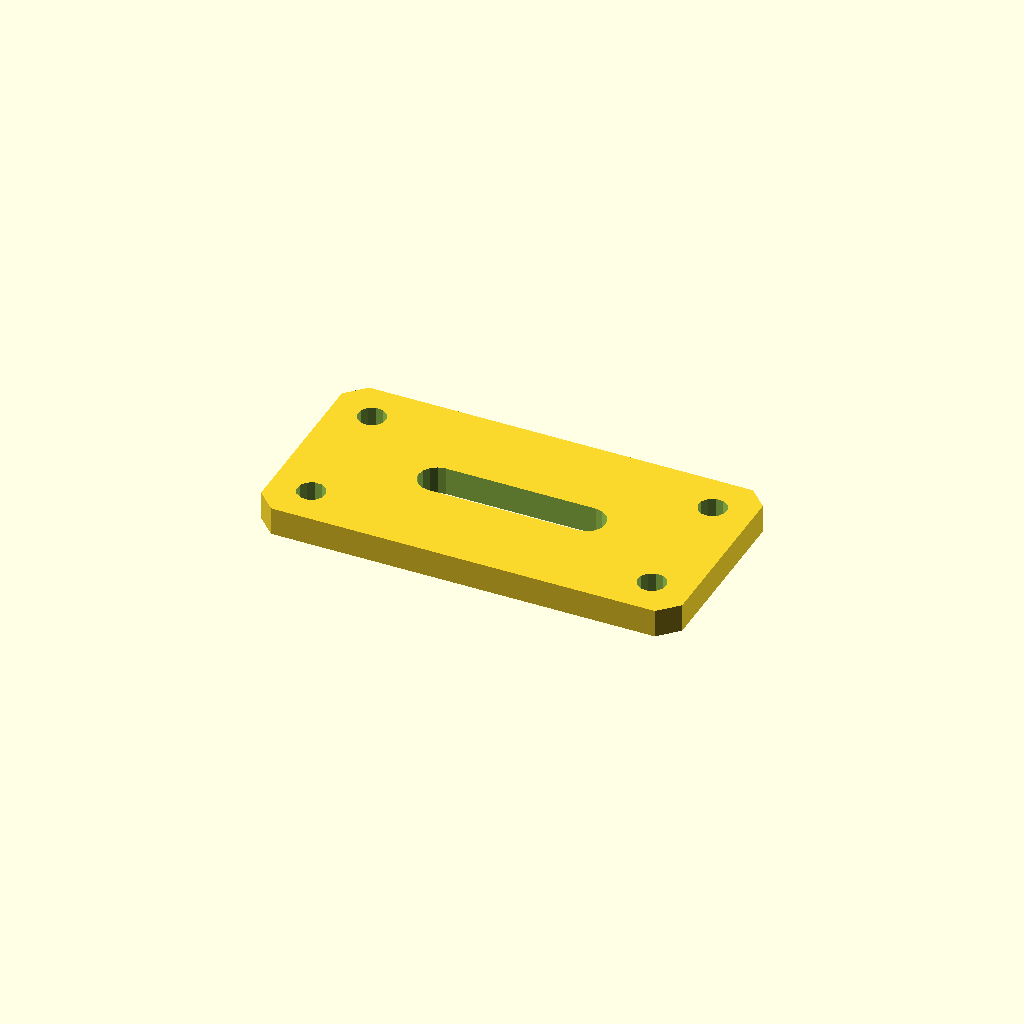
Cell 1: the model at its default parameters.
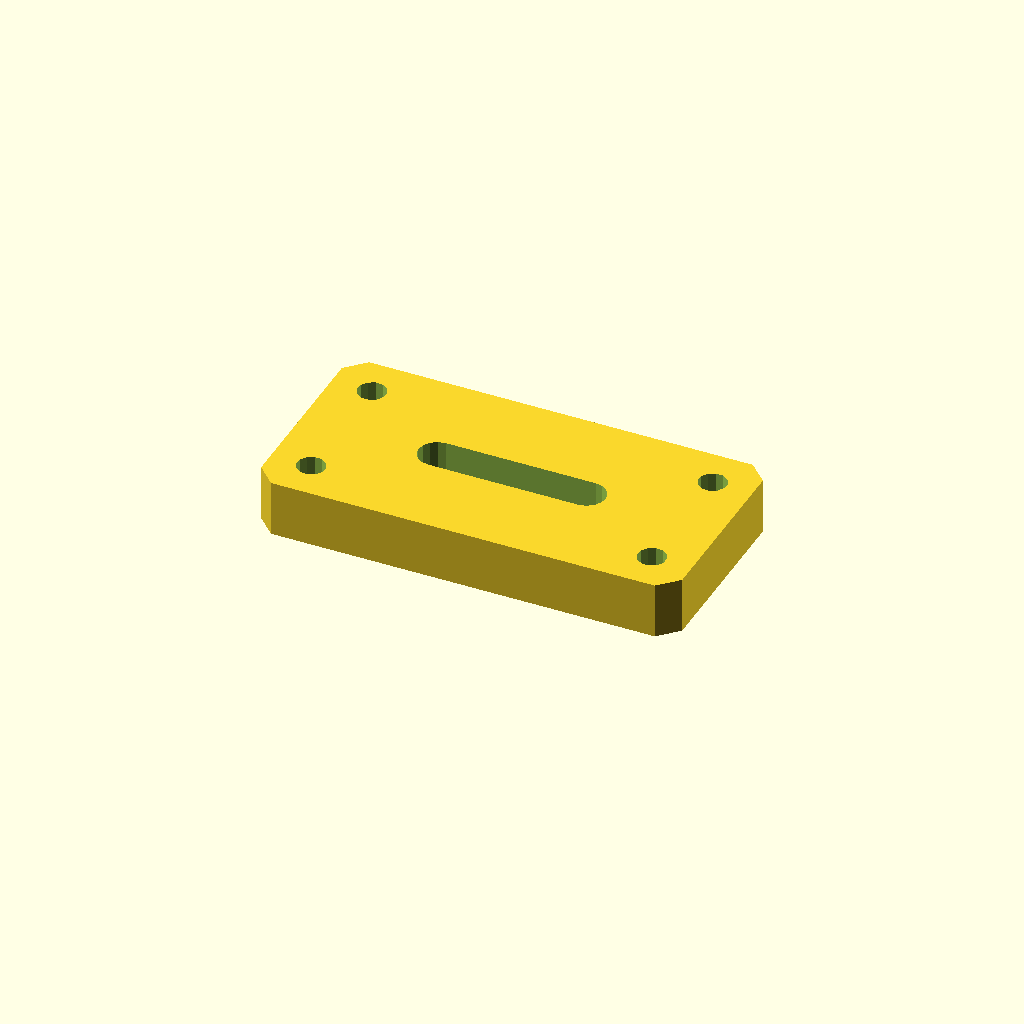
Cell 2: plate_t = 12 (everything else at default).
One fixed orthographic camera (rotation 55°, 0°, 25°; colour scheme Cornfield) for every cell.
Source of the model, optional_data/data/sketch4/bracketplates/part_0116.scad:
$fn = 32;

// ----------------------------------------------------------------------
// Bracket plate: slot plate 90 x 45
// ----------------------------------------------------------------------

// --- parameters (mm) ---
hole_r = 3;               // bolt hole radius
plate_t = 6;              // plate thickness, Z (extrusion height)
plate_l = 90;             // plate length
plate_w = 45;             // plate width
slot_l = 32;              // slot straight length
slot_r = 4;               // slot end radius

slot_len = slot_l + 2 * slot_r;
slot_w = 2 * slot_r;
hole_d2 = 2 * hole_r;

profile = [[4, 0], [86, 0], [90, 4], [90, 41], [86, 45], [4, 45], [0, 41], [0, 4]];  // primary outline, 8 points, counter clockwise
void_1 = [[61, 18.5], [62.531, 18.804], [63.828, 19.672], [64.696, 20.969], [65, 22.5], [64.696, 24.031], [63.828, 25.328], [62.531, 26.196], [61, 26.5], [29, 26.5], [27.469, 26.196], [26.172, 25.328], [25.304, 24.031], [25, 22.5], [25.304, 20.969], [26.172, 19.672], [27.469, 18.804], [29, 18.5]];  // grip slot, 18 points
void_2 = [[11.545, 36.972], [10.864, 38.368], [9.577, 39.237], [8.028, 39.345], [6.632, 38.664], [5.763, 37.377], [5.655, 35.828], [6.336, 34.432], [7.623, 33.563], [9.172, 33.455], [10.568, 34.136], [11.437, 35.423]];  // corner hole, 12 points
void_3 = [[11.545, 9.172], [10.864, 10.568], [9.577, 11.437], [8.028, 11.545], [6.632, 10.864], [5.763, 9.577], [5.655, 8.028], [6.336, 6.632], [7.623, 5.763], [9.172, 5.655], [10.568, 6.336], [11.437, 7.623]];  // corner hole, 12 points
void_4 = [[84.345, 36.972], [83.664, 38.368], [82.377, 39.237], [80.828, 39.345], [79.432, 38.664], [78.563, 37.377], [78.455, 35.828], [79.136, 34.432], [80.423, 33.563], [81.972, 33.455], [83.368, 34.136], [84.237, 35.423]];  // corner hole, 12 points
void_5 = [[84.345, 9.172], [83.664, 10.568], [82.377, 11.437], [80.828, 11.545], [79.432, 10.864], [78.563, 9.577], [78.455, 8.028], [79.136, 6.632], [80.423, 5.763], [81.972, 5.655], [83.368, 6.336], [84.237, 7.623]];  // corner hole, 12 points

// --- the one profile operation ---
difference() {
  linear_extrude(height = plate_t) polygon(points = profile);
  translate([0, 0, -1])
    linear_extrude(height = plate_t + 2) polygon(points = void_1);
  translate([0, 0, -1])
    linear_extrude(height = plate_t + 2) polygon(points = void_2);
  translate([0, 0, -1])
    linear_extrude(height = plate_t + 2) polygon(points = void_3);
  translate([0, 0, -1])
    linear_extrude(height = plate_t + 2) polygon(points = void_4);
  translate([0, 0, -1])
    linear_extrude(height = plate_t + 2) polygon(points = void_5);
}
Parameter table extracted from the source (name, type, default, range or options):
hole_r: number, default 3
plate_t: number, default 6
plate_l: number, default 90
plate_w: number, default 45
slot_l: number, default 32
slot_r: number, default 4
